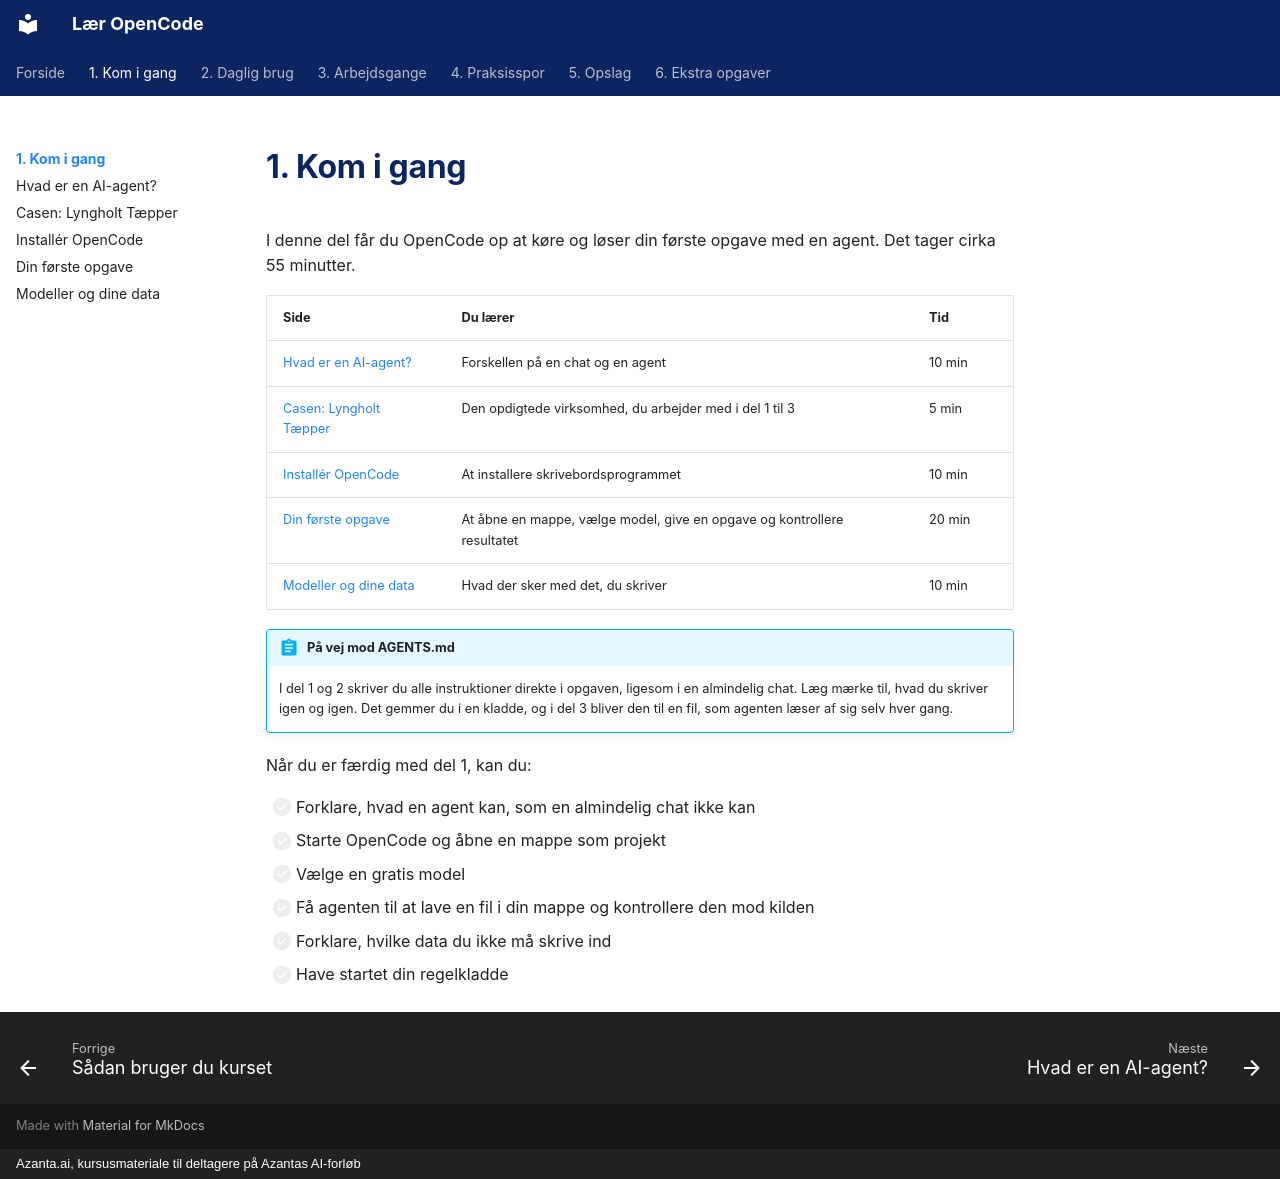

repository: hellstern/laer-opencode · page: start/index.html · generator: mkdocs · copyright: Azanta.ai, kursusmateriale til deltagere på Azantas AI-forløb

# 1. Kom i gang

I denne del får du OpenCode op at køre og løser din første opgave med en agent. Det tager cirka 55 minutter.

| Side | Du lærer | Tid |
| --- | --- | --- |
| [Hvad er en AI-agent?](hvad-er-en-agent.md) | Forskellen på en chat og en agent | 10 min |
| [Casen: Lyngholt Tæpper](casen.md) | Den opdigtede virksomhed, du arbejder med i del 1 til 3 | 5 min |
| [Installér OpenCode](installer.md) | At installere skrivebordsprogrammet | 10 min |
| [Din første opgave](foerste-opgave.md) | At åbne en mappe, vælge model, give en opgave og kontrollere resultatet | 20 min |
| [Modeller og dine data](modeller-og-data.md) | Hvad der sker med det, du skriver | 10 min |

!!! abstract "På vej mod AGENTS.md"
    I del 1 og 2 skriver du alle instruktioner direkte i opgaven, ligesom i en almindelig chat. Læg mærke til, hvad du skriver igen og igen. Det gemmer du i en kladde, og i del 3 bliver den til en fil, som agenten læser af sig selv hver gang.

Når du er færdig med del 1, kan du:

- [ ] Forklare, hvad en agent kan, som en almindelig chat ikke kan
- [ ] Starte OpenCode og åbne en mappe som projekt
- [ ] Vælge en gratis model
- [ ] Få agenten til at lave en fil i din mappe og kontrollere den mod kilden
- [ ] Forklare, hvilke data du ikke må skrive ind
- [ ] Have startet din regelkladde
